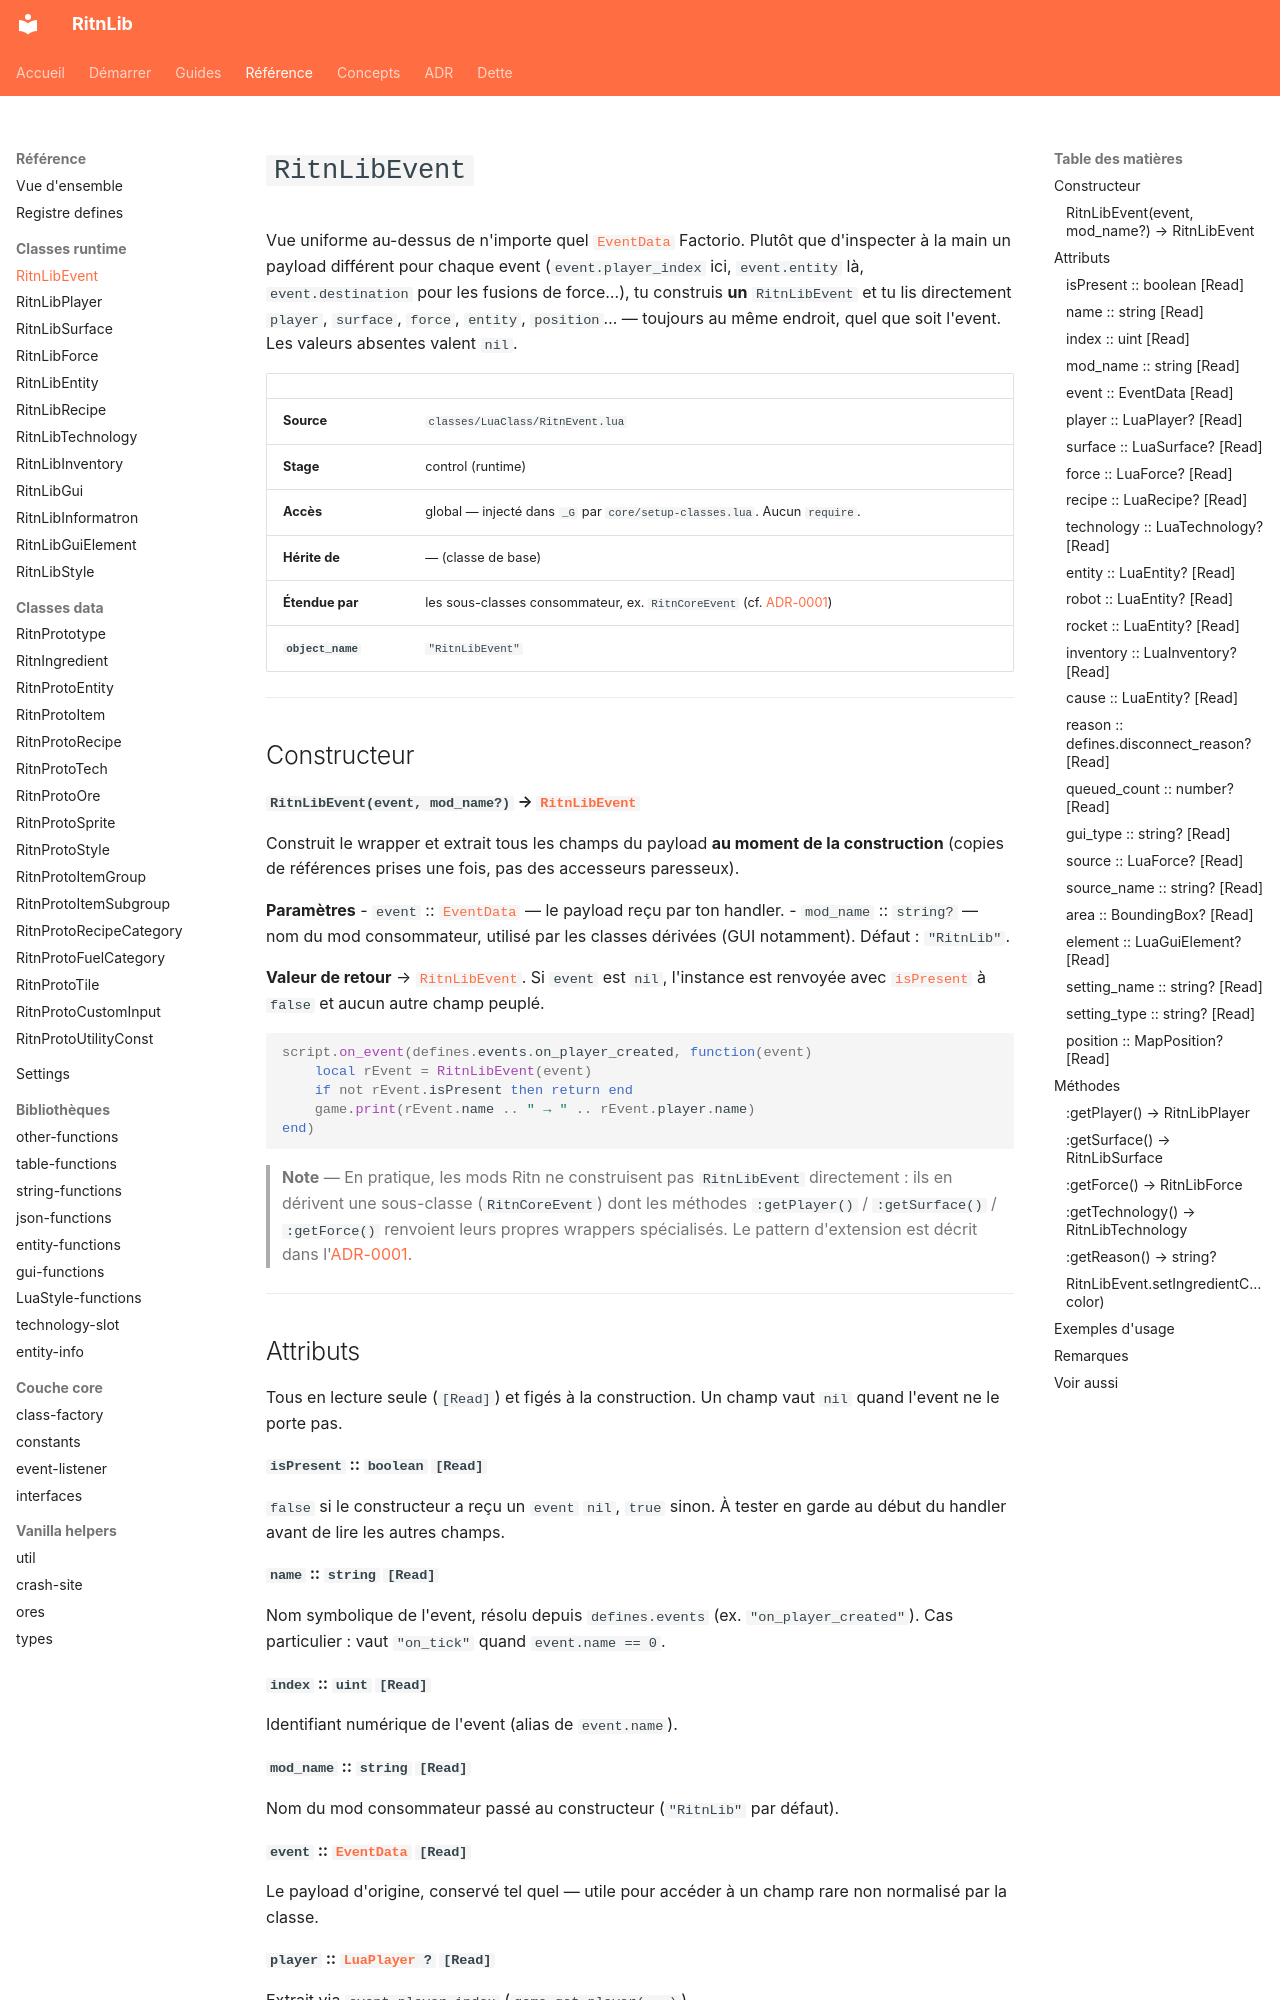

repository: RitnDev/RitnLib · page: reference/runtime/RitnLibEvent/index.html · generator: mkdocs

---
title: RitnLibEvent
type: reference
lang: fr
---

# `RitnLibEvent`


Vue uniforme au-dessus de n'importe quel [`EventData`](https://lua-api.factorio.com/latest/concepts/EventData.html) Factorio. Plutôt que d'inspecter à la main un payload différent pour chaque event (`event.player_index` ici, `event.entity` là, `event.destination` pour les fusions de force…), tu construis **un** `RitnLibEvent` et tu lis directement `player`, `surface`, `force`, `entity`, `position`… — toujours au même endroit, quel que soit l'event. Les valeurs absentes valent `nil`.

| | |
|---|---|
| **Source** | `classes/LuaClass/RitnEvent.lua` |
| **Stage** | control (runtime) |
| **Accès** | global — injecté dans `_G` par `core/setup-classes.lua`. Aucun `require`. |
| **Hérite de** | — (classe de base) |
| **Étendue par** | les sous-classes consommateur, ex. `RitnCoreEvent` (cf. [ADR-0001](../../adr/0001-class-factory.md)) |
| **`object_name`** | `"RitnLibEvent"` |

---

## Constructeur

#### `RitnLibEvent(event, mod_name?)` → [`RitnLibEvent`](RitnLibEvent.md)

Construit le wrapper et extrait tous les champs du payload **au moment de la construction** (copies de références prises une fois, pas des accesseurs paresseux).

**Paramètres**
- `event` :: [`EventData`](https://lua-api.factorio.com/latest/concepts/EventData.html) — le payload reçu par ton handler.
- `mod_name` :: `string?` — nom du mod consommateur, utilisé par les classes dérivées (GUI notamment). Défaut : `"RitnLib"`.

**Valeur de retour** → [`RitnLibEvent`](RitnLibEvent.md). Si `event` est `nil`, l'instance est renvoyée avec [`isPresent`](#ispresent-boolean-read) à `false` et aucun autre champ peuplé.

```lua
script.on_event(defines.events.on_player_created, function(event)
    local rEvent = RitnLibEvent(event)
    if not rEvent.isPresent then return end
    game.print(rEvent.name .. " → " .. rEvent.player.name)
end)
```

> **Note** — En pratique, les mods Ritn ne construisent pas `RitnLibEvent` directement : ils en dérivent une sous-classe (`RitnCoreEvent`) dont les méthodes `:getPlayer()` / `:getSurface()` / `:getForce()` renvoient leurs propres wrappers spécialisés. Le pattern d'extension est décrit dans l'[ADR-0001](../../adr/0001-class-factory.md).

---

## Attributs

Tous en lecture seule (`[Read]`) et figés à la construction. Un champ vaut `nil` quand l'event ne le porte pas.

#### `isPresent` :: `boolean` `[Read]`
`false` si le constructeur a reçu un `event` `nil`, `true` sinon. À tester en garde au début du handler avant de lire les autres champs.

#### `name` :: `string` `[Read]`
Nom symbolique de l'event, résolu depuis `defines.events` (ex. `"on_player_created"`). Cas particulier : vaut `"on_tick"` quand `event.name == 0`.

#### `index` :: `uint` `[Read]`
Identifiant numérique de l'event (alias de `event.name`).

#### `mod_name` :: `string` `[Read]`
Nom du mod consommateur passé au constructeur (`"RitnLib"` par défaut).

#### `event` :: [`EventData`](https://lua-api.factorio.com/latest/concepts/EventData.html) `[Read]`
Le payload d'origine, conservé tel quel — utile pour accéder à un champ rare non normalisé par la classe.

#### `player` :: [`LuaPlayer`](https://lua-api.factorio.com/latest/classes/LuaPlayer.html)`?` `[Read]`
Extrait via `event.player_index` (`game.get_player(...)`).

#### `surface` :: [`LuaSurface`](https://lua-api.factorio.com/latest/classes/LuaSurface.html)`?` `[Read]`
Extrait via `event.surface_index` (`game.get_surface(...)`), sinon via `event.surface`.
